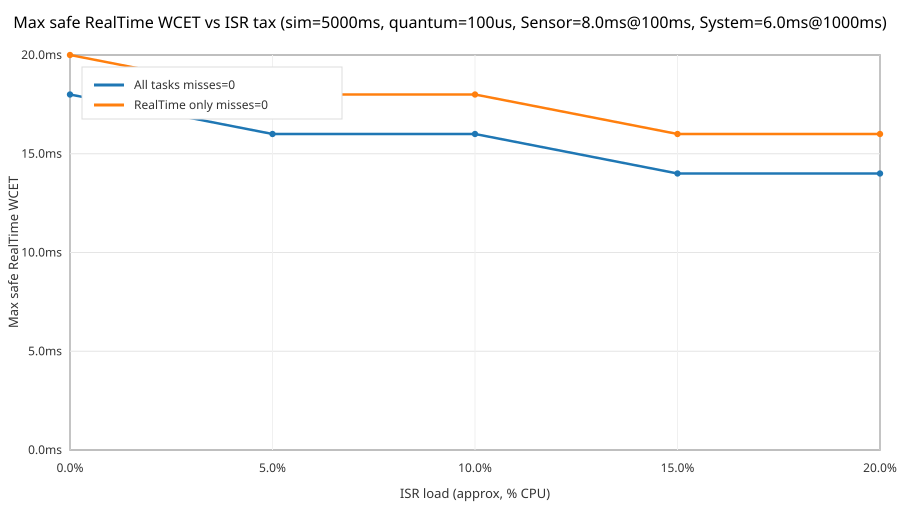

The file beside this chart, header and first rows:
isr_tax_us, isr_percent, max_rt_only_ok_us, max_all_ok_us
0, 0.000, 20000, 18000
50, 5.000, 18000, 16000
100, 10, 18000, 16000
150, 15, 16000, 14000
200, 20, 16000, 14000
